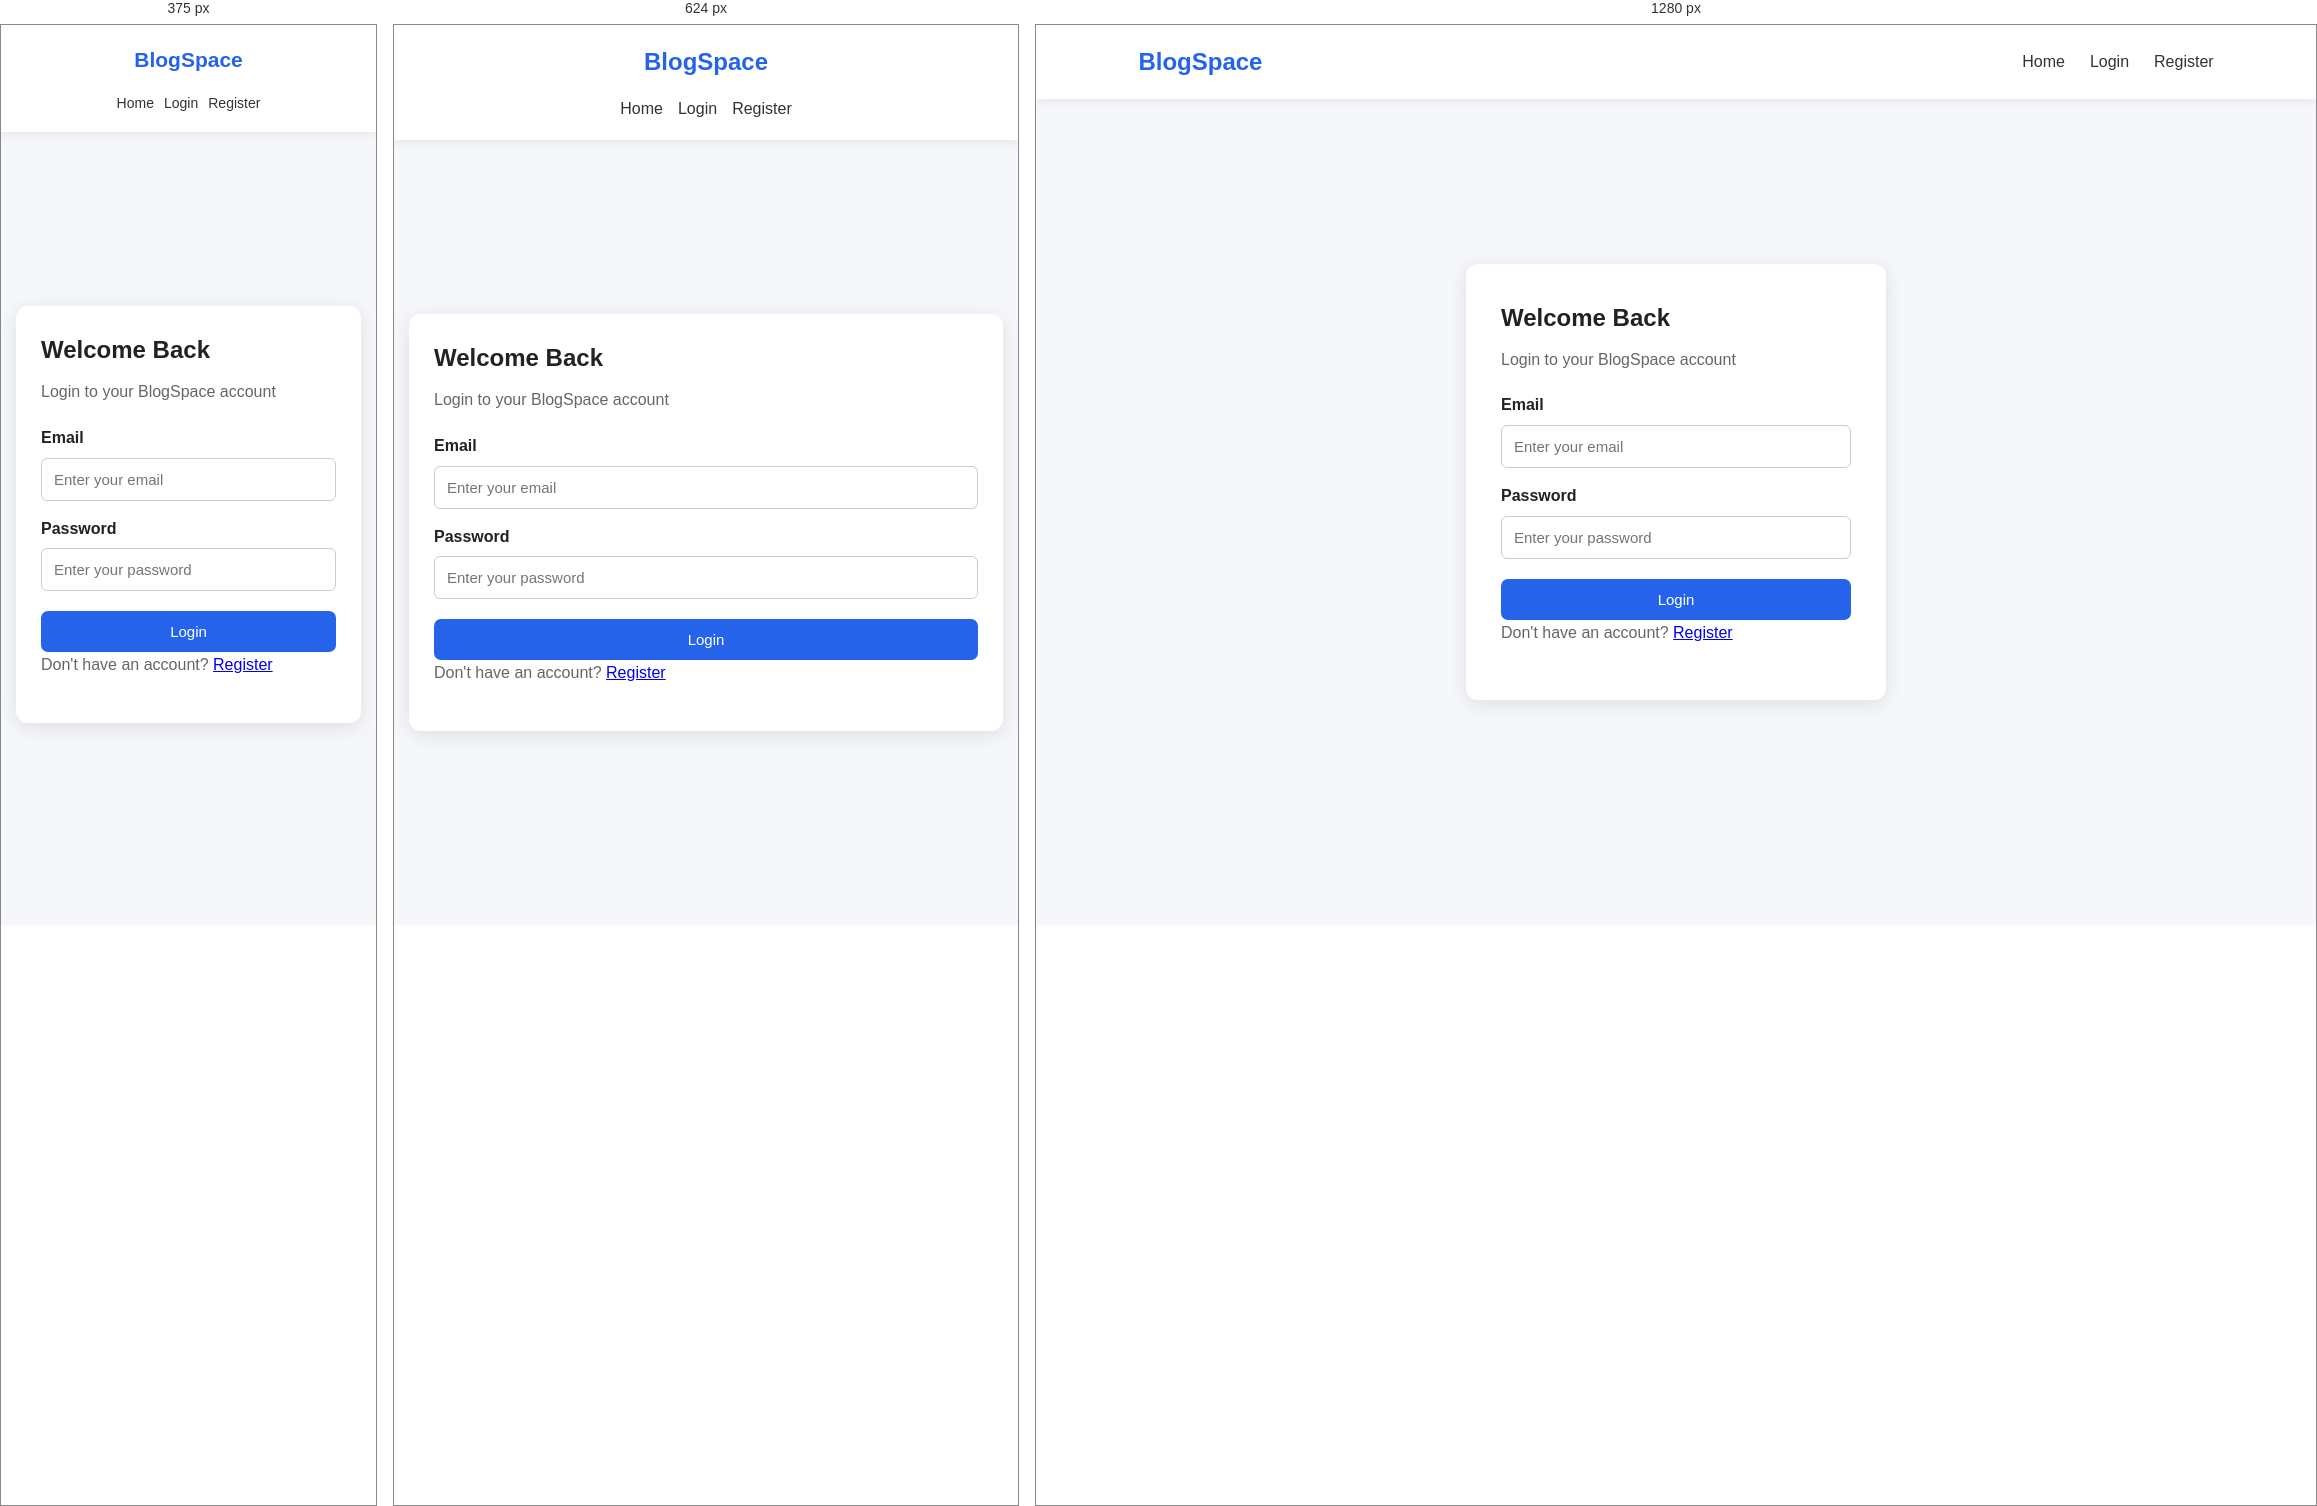
Rendered at 375 px, 624 px and 1280 px, left to right.

<!-- file: login.html -->
<!DOCTYPE html>
<html lang="en">
<head>
    <meta charset="UTF-8">
    <meta name="viewport" content="width=device-width, initial-scale=1.0">
    <title>BlogSpace - Login</title>
    <link rel="stylesheet" href="style.css">
</head>

<body>

<header>
    <nav class="navbar">
        <h2 class="logo">BlogSpace</h2>

        <div class="nav-links">
            <a href="index.html">Home</a>
            <a href="login.html">Login</a>
            <a href="register.html">Register</a>
        </div>
    </nav>
</header>

<div class="form-container">

    <form class="form-box" onsubmit="loginUser(event)">

        <h2>Welcome Back</h2>
        <p>Login to your BlogSpace account</p>

        <label>Email</label>
        <input type="email" id="loginEmail" placeholder="Enter your email" required>

        <label>Password</label>
        <input type="password" id="loginPassword" placeholder="Enter your password" required>

        <button type="submit" class="btn">Login</button>

        <p>
            Don't have an account?
            <a href="register.html">Register</a>
        </p>

    </form>

</div>

<script src="script.js"></script>

</body>
</html>

/* @media block from style.css */
@media (max-width: 768px) {

    .navbar {
        flex-direction: column;
        gap: 15px;
        padding: 18px 5%;
    }

    .nav-links {
        flex-wrap: wrap;
        justify-content: center;
        gap: 15px;
    }

    .hero {
        min-height: 400px;
        padding: 30px 20px;
    }

    .hero h1 {
        font-size: 34px;
    }

    .hero p {
        font-size: 16px;
    }

    .blogs {
        padding: 45px 5%;
    }

    .blog-container {
        flex-direction: column;
        align-items: center;
    }

    .blog-card {
        width: 100%;
        max-width: 400px;
    }

    .dashboard {
        padding: 40px 5%;
    }

    .dashboard-cards {
        justify-content: center;
    }

    .stat-card {
        width: 100%;
        max-width: 400px;
    }

    .form-container {
        padding: 30px 15px;
    }

    .form-box {
        width: 100%;
        padding: 25px;
    }
}

/* @media block from style.css */
@media (max-width: 480px) {

    .logo {
        font-size: 21px;
    }

    .nav-links {
        gap: 10px;
        font-size: 14px;
    }

    .hero h1 {
        font-size: 28px;
    }

    .hero p {
        font-size: 15px;
    }

    .dashboard {
        padding: 30px 15px;
    }

    .dashboard h1 {
        font-size: 28px;
    }

    .stat-card {
        padding: 20px;
    }

    .blog-card {
        padding: 20px;
    }

    #blogActions {
        flex-direction: column;
    }

    #blogActions button {
        width: 100%;
    }
}